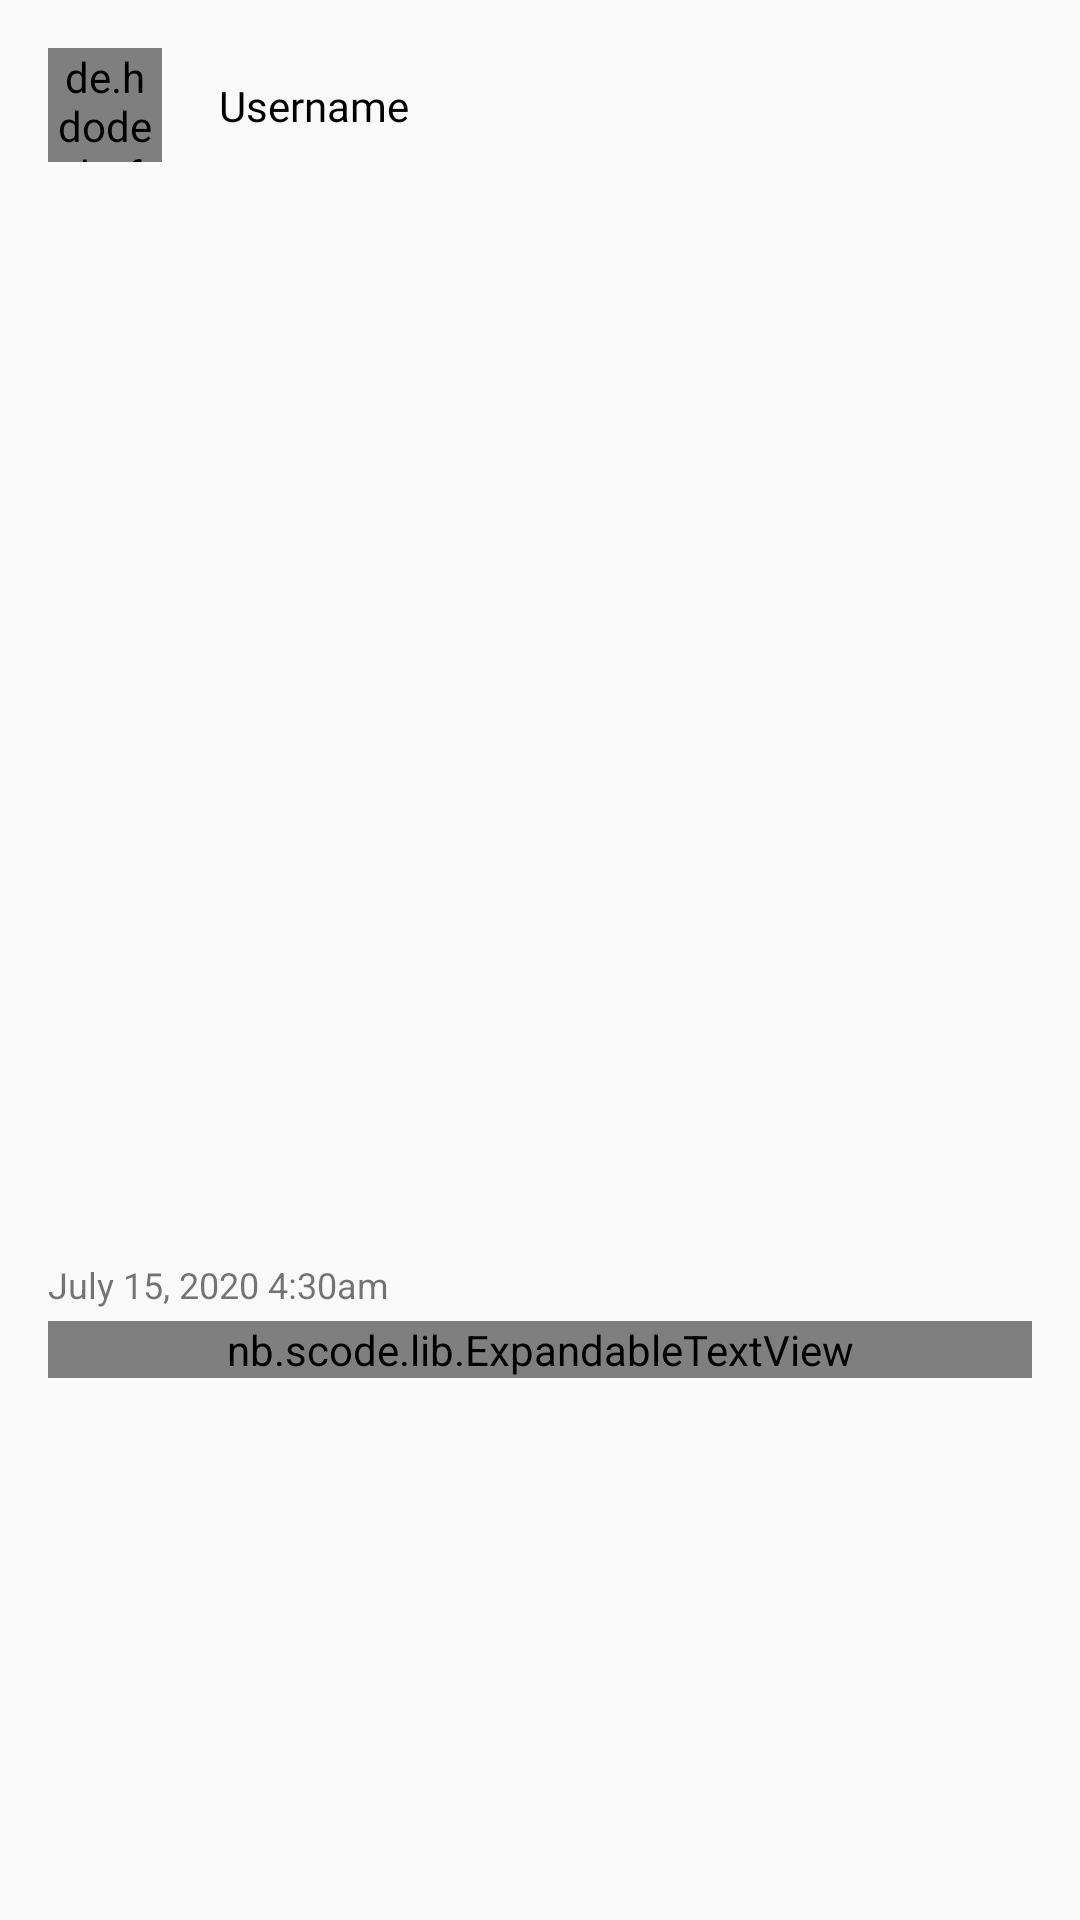

This screen was rendered from an Android layout file. Write that file and the resources it references.
<!-- AndroidManifest.xml: application theme AppTheme -->
<!-- res/layout/postview_item.xml -->
<?xml version="1.0" encoding="utf-8"?>
<androidx.constraintlayout.widget.ConstraintLayout xmlns:android="http://schemas.android.com/apk/res/android"
    xmlns:app="http://schemas.android.com/apk/res-auto"
    android:layout_width="match_parent"
    android:layout_height="wrap_content">


    <de.hdodenhof.circleimageview.CircleImageView
        android:id="@+id/userprofile"
        android:layout_width="38dp"
        android:layout_height="38dp"
        android:layout_margin="16dp"
        app:civ_border_width="1dp"
        app:layout_constraintStart_toStartOf="parent"
        app:layout_constraintTop_toTopOf="parent" />


    <TextView
        android:id="@+id/txt_postusername"
        android:layout_width="wrap_content"
        android:layout_height="wrap_content"
        android:layout_marginTop="16dp"
        android:layout_marginBottom="8dp"
        android:fontFamily="@font/poppins_medium"
        android:gravity="center_vertical"
        android:text="Username"
        android:textColor="@android:color/black"
        android:textSize="14sp"
        app:layout_constraintBottom_toTopOf="@+id/postImage"
        app:layout_constraintEnd_toStartOf="@+id/post_delete"
        app:layout_constraintHorizontal_bias="0.078"
        app:layout_constraintStart_toEndOf="@+id/userprofile"
        app:layout_constraintTop_toTopOf="parent" />

    <ImageView
        android:id="@+id/post_delete"
        android:layout_width="wrap_content"
        android:layout_height="wrap_content"
        android:layout_marginEnd="8dp"
        android:padding="16dp"
        android:visibility="gone"
        android:src="@drawable/ic_delete_24"
        app:layout_constraintBottom_toTopOf="@+id/postImage"
        app:layout_constraintEnd_toEndOf="parent"
        app:layout_constraintTop_toTopOf="parent" />

    <ImageView
        android:id="@+id/postImage"
        android:layout_width="match_parent"
        android:layout_height="350dp"
        android:layout_marginTop="8dp"
        android:scaleType="fitXY"
        app:layout_constraintEnd_toEndOf="parent"
        app:layout_constraintStart_toStartOf="parent"
        app:layout_constraintTop_toBottomOf="@+id/userprofile" />


    <TextView
        android:id="@+id/txt_timestamp"
        android:layout_width="match_parent"
        android:layout_height="wrap_content"
        android:layout_marginStart="16dp"
        android:layout_marginTop="8dp"
        android:text="July 15, 2020 4:30am"
        android:textSize="12sp"
        app:layout_constraintEnd_toEndOf="parent"
        app:layout_constraintStart_toStartOf="parent"
        app:layout_constraintTop_toBottomOf="@+id/postImage" />

    <nb.scode.lib.ExpandableTextView
        android:id="@+id/txt_postdescription"
        android:layout_width="match_parent"
        android:layout_height="wrap_content"
        android:layout_marginStart="16dp"
        android:layout_marginTop="4dp"
        android:layout_marginEnd="16dp"
        android:text="Description"
        app:etv_animationTime="5"
        app:etv_expandBitmap="@drawable/ic_arrow_down"
        app:etv_expandLines="2"
        app:etv_showLine="false"
        app:etv_shrinkBitmap="@drawable/ic_arrow_up"
        app:etv_textContentSize="14sp"
        app:etv_textExpand="More"
        app:etv_textShrink="Less"
        app:etv_textStateColor="@android:color/holo_green_dark"
        app:layout_constraintEnd_toEndOf="parent"
        app:layout_constraintStart_toStartOf="parent"
        app:layout_constraintTop_toBottomOf="@+id/txt_timestamp" />


</androidx.constraintlayout.widget.ConstraintLayout>
<!-- resources referenced by this layout -->
<resources>
  <!-- drawable ic_delete_24 (drawable) -->
  <vector android:height="24dp" android:tint="#15346A"
      android:viewportHeight="24" android:viewportWidth="24"
      android:width="24dp" xmlns:android="http://schemas.android.com/apk/res/android">
      <path android:fillColor="@android:color/white" android:pathData="M6,19c0,1.1 0.9,2 2,2h8c1.1,0 2,-0.9 2,-2V7H6v12zM19,4h-3.5l-1,-1h-5l-1,1H5v2h14V4z"/>
  </vector>
  <style name="AppTheme" parent="Theme.AppCompat.Light.NoActionBar">
          
          <item name="colorPrimary">@color/colorPrimary</item>
          <item name="colorPrimaryDark">@color/colorPrimaryDark</item>
          <item name="colorAccent">@color/colorAccent</item>
      </style>
  <color name="colorPrimary">#3949AB</color>
  <color name="colorPrimaryDark">#5E35B1</color>
  <color name="colorAccent">#3949AB</color>
</resources>
